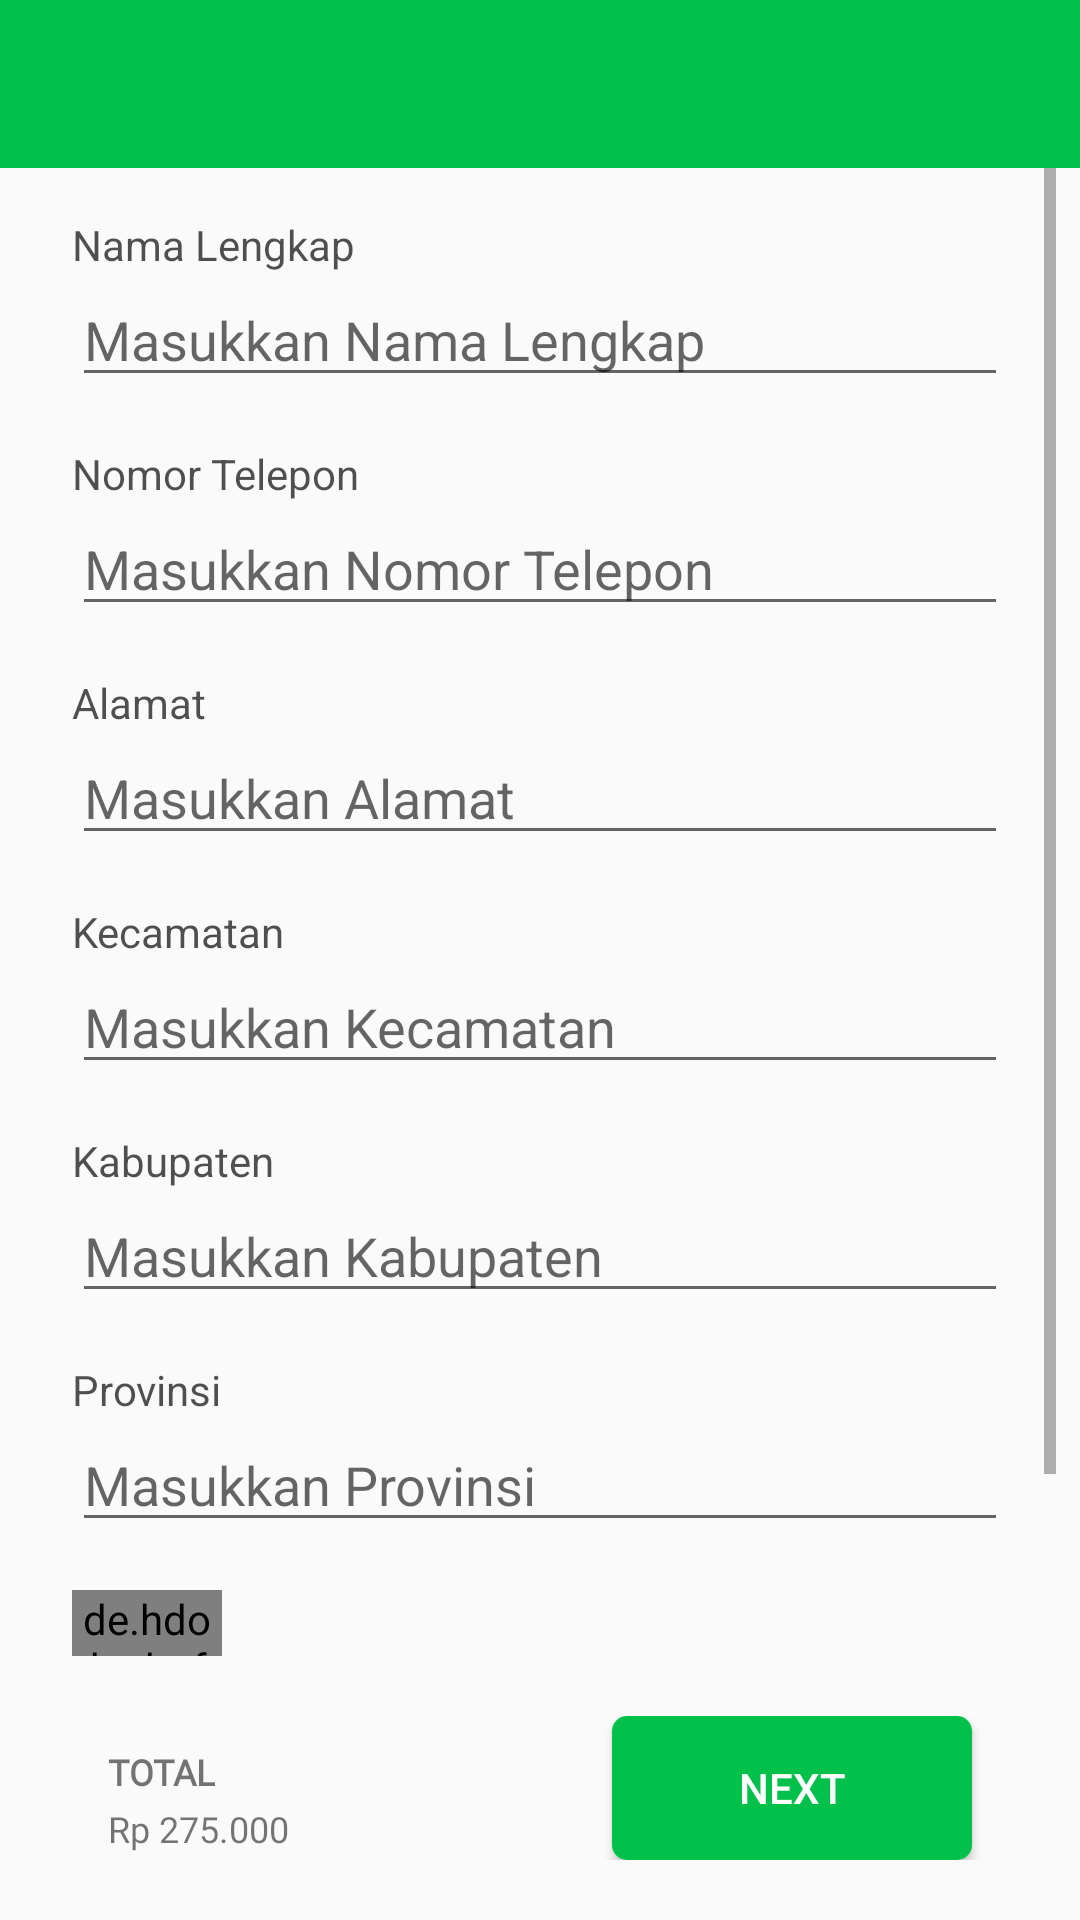

Produce the Android XML layout that renders to this screen, including the resource entries it uses.
<!-- AndroidManifest.xml: application theme AppTheme.NoActionBar -->
<!-- res/layout/activity_checkout_data.xml -->
<LinearLayout xmlns:android="http://schemas.android.com/apk/res/android"
    xmlns:tools="http://schemas.android.com/tools"
    android:layout_width="match_parent"
    android:layout_height="match_parent"
    android:orientation="vertical"
    xmlns:app="http://schemas.android.com/apk/res-auto">

    <android.support.v7.widget.Toolbar
        android:id="@+id/product_detail_toolbar"
        android:layout_width="match_parent"
        android:layout_height="?attr/actionBarSize"
        android:theme="@style/CustomActionBar"
        android:background="@color/colorSuccess"
        app:layout_constraintEnd_toEndOf="parent"
        app:layout_constraintStart_toStartOf="parent"
        app:layout_constraintTop_toTopOf="parent"
        app:layout_scrollFlags="enterAlways"
        app:title="" />

    <ScrollView
        android:id="@+id/scrollViewRecords"
        android:layout_width="match_parent"
        android:layout_height="0dp"
        android:layout_marginLeft="8dp"
        android:layout_marginRight="8dp"
        android:layout_weight="1">

        <LinearLayout
            android:id="@+id/linearLayoutRecords"
            android:layout_width="match_parent"
            android:layout_height="wrap_content"
            android:orientation="vertical" >

            <TextView
                android:id="@+id/tvNamaLengkap"
                android:layout_width="match_parent"
                android:layout_height="wrap_content"
                android:layout_marginTop="16dp"
                android:layout_marginStart="16dp"
                android:layout_marginEnd="16dp"
                android:text="Nama Lengkap"
                android:textColor="@color/black_transparent"/>

            <EditText
                android:id="@+id/etNamaLengkap"
                android:layout_width="match_parent"
                android:layout_height="wrap_content"
                android:layout_marginTop="0dp"
                android:layout_marginStart="16dp"
                android:layout_marginEnd="16dp"
                android:ems="10"
                android:hint="Masukkan Nama Lengkap"
                android:inputType="textPersonName"
                android:textColor="@color/colorUnderlineDivider" />

            <TextView
                android:id="@+id/tvNomor"
                android:layout_width="match_parent"
                android:layout_height="wrap_content"
                android:layout_marginTop="16dp"
                android:layout_marginStart="16dp"
                android:layout_marginEnd="16dp"
                android:text="Nomor Telepon"
                android:textColor="@color/black_transparent"/>

            <EditText
                android:id="@+id/etNomor"
                android:layout_width="match_parent"
                android:layout_height="wrap_content"
                android:layout_marginTop="0dp"
                android:layout_marginStart="16dp"
                android:layout_marginEnd="16dp"
                android:ems="10"
                android:hint="Masukkan Nomor Telepon"
                android:inputType="textPersonName"
                android:textColor="@color/colorUnderlineDivider" />

            <TextView
                android:id="@+id/tvAlamat"
                android:layout_width="match_parent"
                android:layout_height="wrap_content"
                android:layout_marginTop="16dp"
                android:layout_marginStart="16dp"
                android:layout_marginEnd="16dp"
                android:text="Alamat"
                android:textColor="@color/black_transparent"/>

            <EditText
                android:id="@+id/etAlamat"
                android:layout_width="match_parent"
                android:layout_height="wrap_content"
                android:layout_marginTop="0dp"
                android:layout_marginStart="16dp"
                android:layout_marginEnd="16dp"
                android:ems="10"
                android:hint="Masukkan Alamat"
                android:inputType="textPersonName"
                android:textColor="@color/colorUnderlineDivider" />

            <TextView
                android:id="@+id/tvKecamatan"
                android:layout_width="match_parent"
                android:layout_height="wrap_content"
                android:layout_marginTop="16dp"
                android:layout_marginStart="16dp"
                android:layout_marginEnd="16dp"
                android:text="Kecamatan"
                android:textColor="@color/black_transparent"/>

            <EditText
                android:id="@+id/etKecamatan"
                android:layout_width="match_parent"
                android:layout_height="wrap_content"
                android:layout_marginTop="0dp"
                android:layout_marginStart="16dp"
                android:layout_marginEnd="16dp"
                android:ems="10"
                android:hint="Masukkan Kecamatan"
                android:inputType="textPersonName"
                android:textColor="@color/colorUnderlineDivider" />

            <TextView
                android:id="@+id/tvKabupaten"
                android:layout_width="match_parent"
                android:layout_height="wrap_content"
                android:layout_marginTop="16dp"
                android:layout_marginStart="16dp"
                android:layout_marginEnd="16dp"
                android:text="Kabupaten"
                android:textColor="@color/black_transparent"/>

            <EditText
                android:id="@+id/etKabupaten"
                android:layout_width="match_parent"
                android:layout_height="wrap_content"
                android:layout_marginTop="0dp"
                android:layout_marginStart="16dp"
                android:layout_marginEnd="16dp"
                android:ems="10"
                android:hint="Masukkan Kabupaten"
                android:inputType="textPersonName"
                android:textColor="@color/colorUnderlineDivider" />

            <TextView
                android:id="@+id/tvProvinsi"
                android:layout_width="match_parent"
                android:layout_height="wrap_content"
                android:layout_marginTop="16dp"
                android:layout_marginStart="16dp"
                android:layout_marginEnd="16dp"
                android:text="Provinsi"
                android:textColor="@color/black_transparent"/>

            <EditText
                android:id="@+id/etProvinsi"
                android:layout_width="match_parent"
                android:layout_height="wrap_content"
                android:layout_marginTop="0dp"
                android:layout_marginStart="16dp"
                android:layout_marginEnd="16dp"
                android:ems="10"
                android:hint="Masukkan Provinsi"
                android:inputType="textPersonName"
                android:textColor="@color/colorUnderlineDivider" />

            <de.hdodenhof.circleimageview.CircleImageView
                android:id="@+id/viewBukti"
                android:layout_width="50dp"
                android:layout_height="50dp"
                android:layout_margin="16dp"
                android:src="@drawable/ic_profile_pic_default" />

            <Button
                android:id="@+id/btnBukti"
                android:layout_width="wrap_content"
                android:layout_height="25dp"
                android:layout_marginTop="0dp"
                android:layout_marginStart="16dp"
                android:layout_marginEnd="16dp"
                android:background="@color/colorSuccess"
                android:text="browse foto"
                android:textColor="@color/primary_light"
                android:textSize="10dp"/>

        </LinearLayout>
    </ScrollView>

    <android.support.constraint.ConstraintLayout
        android:id="@+id/layoutContainer"
        android:layout_width="match_parent"
        android:layout_height="wrap_content"
        android:padding="20dp"
        android:orientation="vertical" >

        <TextView
            android:id="@+id/detail_totalname"
            android:layout_width="wrap_content"
            android:layout_height="wrap_content"
            android:fontFamily="@font/poppins"
            android:textStyle="bold"
            android:layout_marginTop="8dp"
            android:layout_marginLeft="16dp"
            android:textSize="12sp"
            android:text="TOTAL"
            app:layout_constraintTop_toTopOf="parent"
            app:layout_constraintLeft_toLeftOf="parent"
            app:layout_constraintBottom_toTopOf="@+id/product_detail_total"/>

        <TextView
            android:id="@+id/product_detail_total"
            android:layout_width="wrap_content"
            android:layout_height="wrap_content"
            android:fontFamily="@font/poppins"
            android:text="Rp 275.000"
            android:layout_marginTop="0dp"
            android:layout_marginLeft="16dp"
            android:textSize="12sp"
            app:layout_constraintTop_toBottomOf="@+id/detail_totalname"
            app:layout_constraintLeft_toLeftOf="parent"
            app:layout_constraintBottom_toBottomOf="parent"/>

        <Button
            android:id="@+id/product_detail_buttonCart"
            android:layout_width="120dp"
            android:layout_height="wrap_content"
            android:background="@drawable/button_rounded_detail"
            android:text="Next"
            android:textColor="#FFFFFF"
            android:layout_marginRight="16dp"
            app:layout_constraintTop_toTopOf="parent"
            app:layout_constraintBottom_toBottomOf="parent"
            app:layout_constraintRight_toRightOf="parent"/>

    </android.support.constraint.ConstraintLayout>

</LinearLayout>
<!-- resources referenced by this layout -->
<resources>
  <color name="black_transparent">#AF000000</color>
  <color name="colorSuccess">#03c04a</color>
  <color name="colorUnderlineDivider">#a5afaeae</color>
  <!-- drawable button_rounded_detail (drawable) -->
  <?xml version="1.0" encoding="utf-8"?>
  <shape android:shape="rectangle" xmlns:android="http://schemas.android.com/apk/res/android">
      <solid android:color="@color/colorSuccess" />
      <corners android:radius="5dp"/>
  </shape>
  <style name="CustomActionBar" parent="@style/ThemeOverlay.AppCompat.Dark.ActionBar">
          <item name="android:windowActionBarOverlay">true</item>
          
          <item name="windowActionBarOverlay">true</item>
          <item name="android:windowLightStatusBar">true</item>
          <item name="android:background">@color/transparent</item>
      </style>
  <style name="AppTheme.NoActionBar">
          <item name="android:windowLightStatusBar">true</item>
          <item name="windowActionBar">false</item>
          <item name="windowNoTitle">true</item>
      </style>
  <color name="transparent">#00FAFAFA</color>
</resources>
